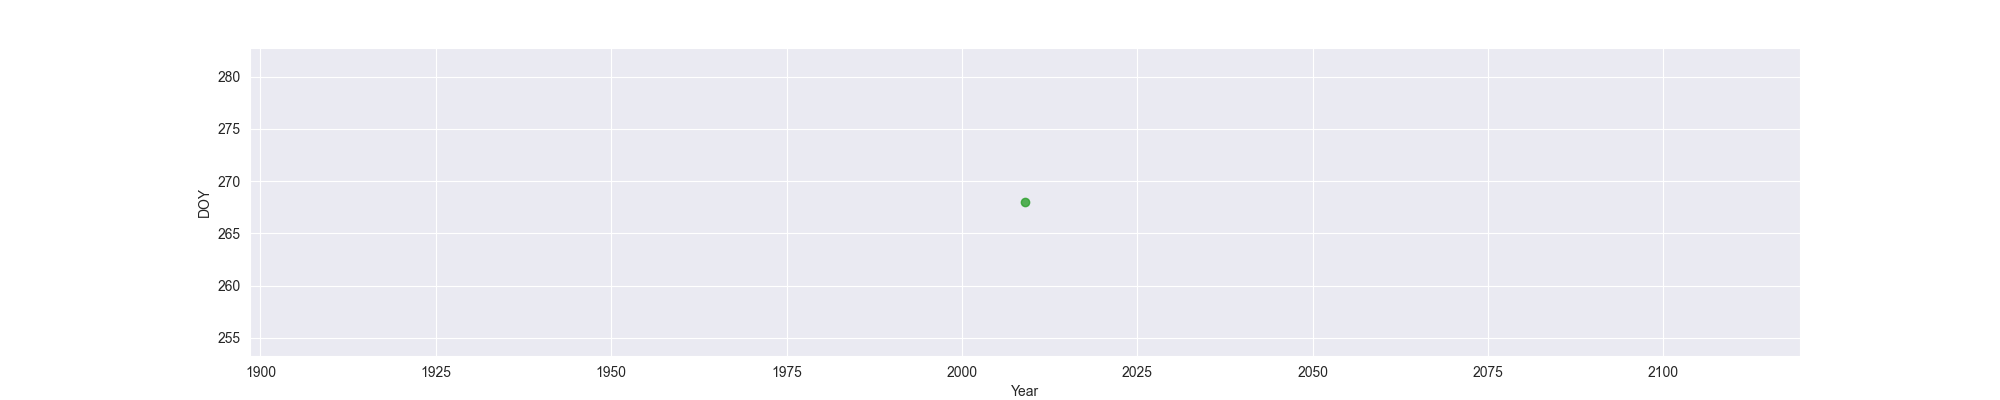

The file beside this chart, header and first rows:
Year, MO, OW, FO
2009, , , 268
